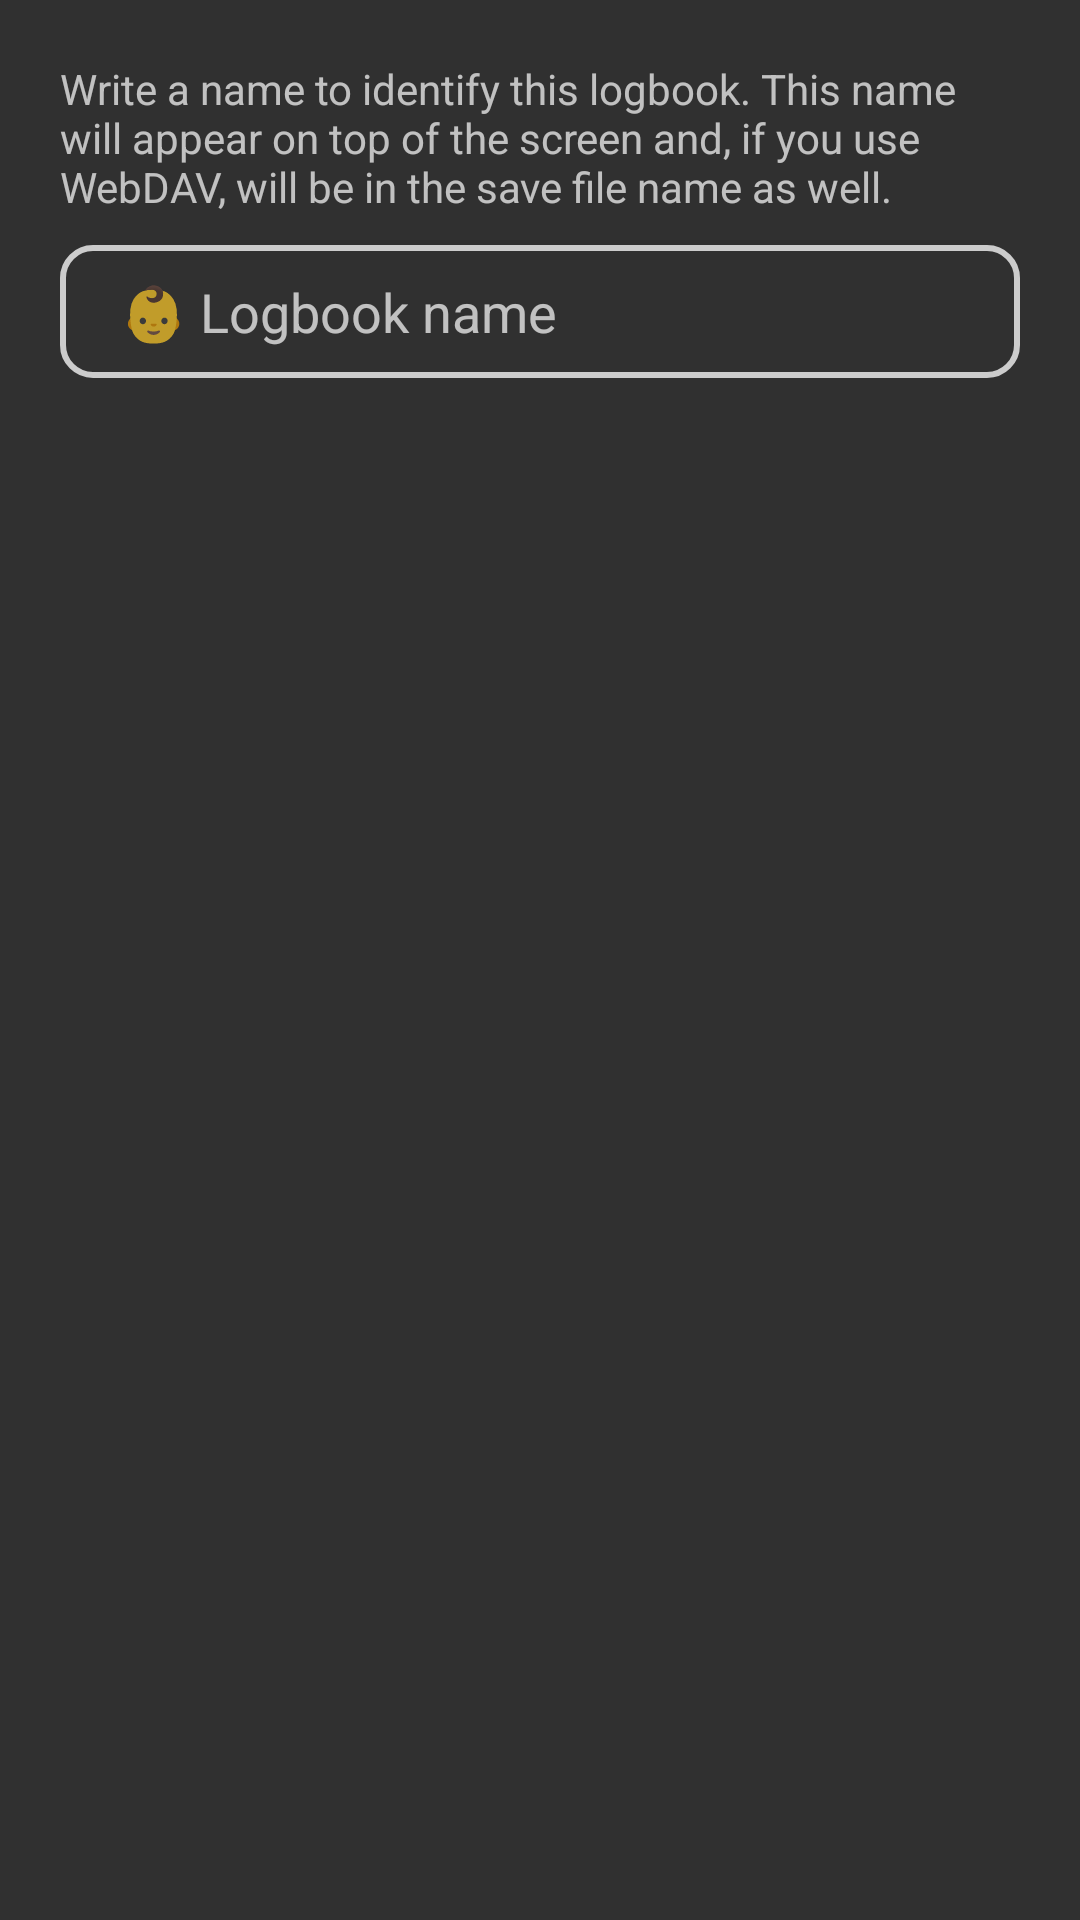

Produce the Android XML layout that renders to this screen, including the resource entries it uses.
<!-- AndroidManifest.xml: application theme Theme.LunaTracker -->
<!-- res/layout/dialog_add_logbook.xml -->
<?xml version="1.0" encoding="utf-8"?>
<LinearLayout xmlns:android="http://schemas.android.com/apk/res/android"
    android:orientation="vertical"
    android:layout_width="match_parent"
    android:layout_height="match_parent"
    android:padding="20dp">

    <TextView
        android:id="@+id/dialog_add_logbook_message"
        android:layout_width="match_parent"
        android:layout_height="wrap_content"
        android:text="@string/dialog_add_logbook_message"/>


    <EditText
        android:id="@+id/dialog_add_logbook_logbookname"
        android:layout_width="match_parent"
        android:layout_height="wrap_content"
        android:layout_marginTop="10dp"
        android:lines="1"
        android:inputType="text"
        android:hint="@string/dialog_add_logbook_logbookname"
        android:background="@drawable/textview_background"/>

</LinearLayout>
<!-- resources referenced by this layout -->
<resources>
  <!-- drawable textview_background (drawable) -->
  <?xml version="1.0" encoding="UTF-8"?>
  <shape xmlns:android="http://schemas.android.com/apk/res/android">
      <stroke
          android:width="2dp"
          android:color="@color/grey" />
      <corners android:radius="10dp" />
      <padding
          android:bottom="10dp"
          android:left="20dp"
          android:right="20dp"
          android:top="10dp" />
  </shape>
  <string name="dialog_add_logbook_logbookname">👶 Logbook name</string>
  <string name="dialog_add_logbook_message">Write a name to identify this logbook. This name will appear on top of the screen and, if you use WebDAV, will be in the save file name as well.</string>
  <style name="Theme.LunaTracker" parent="Theme.AppCompat" />
  <color name="grey">#ccc</color>
</resources>
